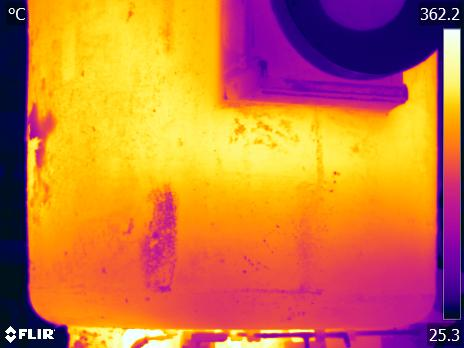

The table this chart was drawn from, first rows:
File:, S:\23-003-01 CalculoTermicoCucharas\Fase…
Parameters:, Emissivity:, 0.92
, Refl. temp.:, 20 °C
, Distance:, 5 m
, Atmospheric temp.:, 4 °C
, Ext. optics temp.:, 20 °C
, Ext. optics trans.:, 1
, Relative humidity:, 80 %
Frame 1, 42.77, 41.6, 37.48, 36.21, 36.69, 36.87, 36.74, 37.05, 37.18, 37.18, 37.61, 37.35, 36.91, 36.43, 37, 38.27, 37.31, 37.92, 38.09, 38.4, 40.29, 43.48, 46.34
, 42.56, 41.13, 37.74, 36.56, 36.78, 36.61, 36.34, 36.38, 36.34, 36.38, 36.52, 36.52, 37, 36.47, 37.7, 37.79, 37.61, 37.09, 38.22, 39, 41.6, 44.02, 46.26
, 41.13, 40.46, 37.83, 35.77, 36.08, 36.43, 36.69, 37.05, 36.78, 36.38, 36.52, 36.83, 37.05, 37.18, 37, 36.96, 38.14, 38.14, 38.27, 38.48, 41.35, 43.98, 44.84
, 41.3, 40.75, 37.79, 36.12, 35.94, 36.21, 36.65, 37, 36.96, 36.61, 36.52, 36.78, 37.13, 37.13, 37.09, 37.13, 37.66, 38.31, 38.01, 40.07, 42.15, 44.18, 46.02
, 42.02, 39.6, 37.26, 35.68, 35.85, 36.25, 36.16, 36.16, 36.25, 36.3, 36.3, 37.05, 36.96, 37, 36.87, 36.87, 37.09, 37.74, 39.09, 40.46, 42.1, 44.18, 46.14
, 41.13, 39.26, 36.69, 35.5, 35.63, 35.94, 36.3, 36.52, 36.47, 36.38, 36.03, 36.61, 36.69, 36.74, 36.96, 36.56, 36.96, 37.05, 38.09, 40.24, 41.89, 43.81, 45.12
, 41.6, 39.82, 36.74, 34.88, 35.45, 35.9, 36.3, 36.87, 36.47, 36.3, 36.25, 36.34, 36.91, 36.83, 36.87, 36.61, 36.56, 36.91, 38.31, 40.07, 41.56, 43.56, 45.7
, 41.89, 40.03, 36.83, 35.81, 35.85, 35.9, 36.21, 36.16, 35.81, 35.94, 36.12, 36.08, 36.16, 36.21, 36.25, 36.3, 36.21, 36.96, 37.88, 39.39, 41.81, 43.89, 45.29
, 41.26, 39.77, 36.78, 35.5, 35.59, 35.63, 35.81, 36.03, 35.99, 35.99, 36.12, 36.25, 36.52, 36.52, 36.08, 36.61, 36.65, 37.13, 38.44, 40.07, 42.19, 43.89, 44.88
, 40.97, 38.53, 36.21, 35.19, 35.1, 35.5, 35.99, 36.08, 35.99, 36.16, 36.12, 36.03, 36.38, 36.21, 36.43, 36.78, 36.47, 37.05, 38.61, 40.37, 42.48, 44.06, 44.92
, 40.92, 37.92, 35.9, 35.19, 35.23, 35.54, 35.81, 35.72, 35.54, 36.21, 36.12, 35.85, 36.12, 36.16, 36.16, 36.21, 36.38, 36.87, 38.22, 40.54, 42.86, 44.18, 44.63
, 41.01, 38.05, 36.34, 36.12, 35.9, 35.9, 36.08, 35.68, 35.85, 36.34, 36.08, 36.25, 36.03, 36.12, 35.77, 35.68, 35.94, 36.21, 38.27, 40.67, 42.19, 43.6, 44.51
, 41.13, 38.4, 36.96, 37.13, 36.96, 36.69, 36.78, 36.52, 36.61, 36.65, 36.43, 36.65, 36.21, 35.9, 35.72, 35.54, 35.63, 35.72, 38.01, 40.37, 41.47, 42.9, 44.3
, 41.05, 38.66, 37.13, 37.22, 37.4, 37.18, 37.05, 36.96, 36.74, 36.87, 36.83, 36.74, 36.74, 36.38, 36.21, 36.12, 36.21, 36.52, 38.22, 40.46, 41.47, 42.6, 44.06
, 40.84, 38.35, 37.09, 37.09, 37, 36.91, 36.96, 36.61, 36.52, 36.87, 36.61, 36.78, 37, 37.05, 36.69, 36.74, 37.05, 37.83, 39.26, 40.88, 41.6, 42.6, 44.06
, 40.84, 37.74, 36.83, 36.91, 36.61, 36.78, 36.87, 36.38, 36.65, 36.78, 36.52, 36.61, 36.61, 37.13, 36.78, 36.65, 37.48, 38.09, 39.3, 40.97, 41.98, 42.77, 43.85
, 40.97, 37.48, 36.56, 36.83, 36.83, 37.09, 36.74, 36.38, 36.52, 36.74, 36.65, 36.12, 35.99, 36.96, 36.87, 36.47, 37.05, 37.22, 39.09, 41.13, 42.35, 43.06, 43.69
, 40.88, 37.44, 36.56, 37.48, 37.53, 37, 36.69, 36.47, 35.99, 36.69, 36.21, 36.3, 35.9, 36.61, 36.61, 36.03, 36.52, 36.96, 39.6, 41.22, 42.06, 43.15, 43.93
, 40.2, 36.74, 35.99, 37.05, 37.4, 36.91, 36.61, 36.38, 36.08, 36.43, 36.08, 36.69, 36.3, 36.52, 36.16, 36.03, 36.56, 37.31, 39.9, 41.26, 41.89, 42.94, 44.3
, 40.24, 36.96, 35.63, 36.61, 37.22, 37.31, 37.22, 36.83, 35.94, 36.43, 35.85, 35.72, 36.34, 35.94, 35.99, 36.34, 36.25, 36.65, 39.17, 40.88, 41.81, 42.86, 44.3
, 39.69, 36.74, 35.99, 36.74, 37.22, 37.31, 36.78, 36.83, 35.99, 36.3, 35.94, 35.99, 36.43, 36.12, 36.38, 36.47, 36.78, 37.7, 40.07, 41.39, 41.94, 42.73, 44.02
, 39.6, 37.31, 36.69, 36.56, 36.83, 37, 36.65, 36.34, 36.43, 36.61, 36.65, 36.43, 36.43, 36.69, 37.18, 36.56, 36.56, 37.83, 39.56, 41.35, 41.81, 42.35, 44.26
, 38.48, 35.85, 34.97, 35.63, 36.47, 36.52, 36.52, 36.61, 36.74, 36.69, 36.56, 36.52, 37.05, 37.13, 36.96, 36.78, 37, 38.09, 39.65, 40.97, 41.43, 42.35, 44.02
, 38.66, 35.85, 35.85, 36.38, 36.38, 36.47, 36.38, 36.43, 36.52, 36.61, 36.78, 36.52, 36.96, 36.91, 37.35, 37.22, 38.31, 39.3, 39.95, 40.84, 41.39, 42.19, 43.35
, 39.52, 36.47, 35.72, 36.47, 36.08, 35.85, 36.16, 35.77, 36.47, 36.65, 36.91, 36.78, 37.53, 37.53, 37.22, 37.13, 38.44, 39.09, 40.46, 41.43, 40.92, 41.22, 42.86
, 39.3, 36.74, 35.99, 36.3, 35.85, 35.41, 35.72, 35.59, 35.99, 36.87, 36.03, 36.21, 37.13, 37.05, 36.83, 38.09, 39.43, 39.9, 40.84, 41.01, 40.92, 41.89, 42.81
, 39.09, 36.83, 36.03, 36.16, 35.94, 35.19, 35.37, 35.54, 35.72, 36.65, 36.16, 36.61, 36.87, 37, 36.74, 37.13, 38.57, 39.82, 40.71, 40.75, 40.63, 41.56, 42.6
, 38.31, 35.77, 35.68, 36.21, 35.9, 35.68, 35.63, 35.41, 35.5, 36.21, 36.61, 36.38, 36.74, 36.74, 36.61, 37.88, 39.22, 39.86, 40.8, 41.3, 40.97, 41.18, 42.4
, 38.44, 36.03, 36.16, 36.25, 35.94, 36.12, 36.12, 35.59, 35.68, 36.08, 36.83, 36.25, 36.78, 36.65, 36.83, 37.35, 38.05, 39.47, 40.5, 40.8, 41.18, 41.98, 42.98
, 38.61, 36.34, 36.52, 36.65, 36.3, 36.12, 36.38, 36.52, 36.78, 36.03, 36.65, 36.56, 36.91, 36.56, 37.05, 36.96, 37.79, 39.13, 40.2, 40.84, 41.09, 41.64, 42.9
, 38.27, 36.43, 36.34, 36.74, 36.25, 36.03, 36.3, 36.69, 36.96, 37.05, 36.87, 37.13, 37.31, 37.26, 37.35, 37.83, 38.66, 39.47, 40.5, 40.92, 40.71, 41.35, 42.9
, 37.31, 36.12, 36.25, 36.83, 36.47, 36.34, 36.56, 36.74, 36.56, 37.61, 37.05, 37.35, 37.74, 38.27, 38.22, 38.74, 39.69, 40.5, 41.18, 41.52, 41.22, 41.64, 43.35
, 36.91, 36.43, 36.69, 36.96, 36.65, 36.78, 36.96, 36.91, 36.78, 37.44, 37.35, 37.79, 38.4, 38.91, 39.17, 39.82, 40.8, 41.18, 41.64, 42.27, 42.15, 42.35, 43.93
, 37, 36.65, 36.69, 37, 37, 37.83, 38.01, 37.7, 37.92, 38.48, 38.61, 38.96, 39.69, 40.07, 40.29, 40.92, 41.26, 41.43, 41.94, 42.35, 42.44, 43.27, 44.96
, 36.61, 35.9, 36.25, 37.48, 38.27, 39.13, 39.47, 39.3, 39.39, 40.03, 40.07, 40.2, 40.58, 40.88, 41.22, 41.18, 41.05, 41.64, 42.31, 42.35, 42.65, 43.85, 45.49
, 36.38, 35.68, 36.61, 38.05, 39.22, 39.39, 39.73, 40.03, 40.07, 40.33, 40.5, 40.67, 40.41, 40.54, 40.97, 41.05, 41.01, 41.6, 42.27, 42.35, 42.9, 44.35, 45.25
, 37, 36.34, 37.13, 38.18, 38.83, 39.34, 39.43, 39.65, 39.95, 40.16, 40.58, 40.54, 40.67, 40.92, 40.84, 40.84, 41.35, 41.89, 42.19, 42.4, 42.9, 44.18, 45.33
, 37.79, 37.22, 37.31, 37.74, 37.88, 38.35, 38.57, 38.78, 38.83, 39.73, 40.16, 40.2, 40.46, 40.67, 40.8, 40.84, 41.3, 41.73, 41.56, 41.94, 43.06, 43.44, 44.67
, 38.27, 38.27, 37.61, 37.66, 37.88, 37.4, 38.01, 38.35, 38.48, 38.78, 39.9, 39.77, 40.2, 40.37, 40.16, 40.71, 41.3, 40.97, 40.88, 41.39, 41.35, 42.02, 43.35
, 38.91, 38.09, 38.22, 38.05, 37.44, 37.79, 38.05, 37.74, 38.44, 38.87, 39.56, 40.33, 40.54, 40.5, 40.24, 40.5, 40.75, 40.84, 41.22, 41.52, 41.52, 42.44, 43.15
, 39.26, 38.74, 38.87, 38.61, 38.91, 38.91, 38.78, 38.74, 38.78, 39.34, 40.33, 40.37, 40.5, 40.58, 40.29, 40.12, 40.2, 40.37, 40.88, 41.56, 41.56, 41.98, 43.02
, 40.24, 38.78, 37.66, 38.14, 39.13, 39.34, 40.63, 40.58, 40.12, 40.29, 40.41, 40.37, 40.75, 40.75, 40.71, 40.84, 40.71, 40.67, 41.13, 41.43, 41.26, 41.94, 42.56
, 39.52, 37.74, 38.14, 38.53, 38.66, 38.96, 39.73, 40.37, 40.37, 40.46, 40.2, 40.24, 40.58, 40.54, 40.71, 40.88, 41.3, 41.52, 41.39, 41.73, 41.81, 42.27, 43.06
, 39, 37.88, 37.57, 38.57, 38.87, 38.57, 38.87, 38.96, 39.52, 40.2, 39.9, 39.82, 40.24, 40.5, 40.75, 40.88, 41.13, 41.26, 41.3, 41.73, 41.94, 42.77, 44.06
, 38.7, 37.92, 37.18, 37.88, 38.44, 37.88, 38.4, 38.35, 38.7, 39.82, 40.03, 40.12, 40.54, 40.37, 40.41, 40.8, 40.88, 40.67, 40.92, 41.6, 42.02, 42.44, 42.94
, 39.22, 37.96, 37.13, 37.83, 38.01, 37.83, 38.4, 39.04, 38.66, 39.3, 39.82, 40.16, 40.12, 40.2, 40.24, 40.8, 41.09, 40.75, 40.97, 41.68, 41.56, 41.73, 43.27
, 39.6, 38.31, 37.7, 38.31, 38.14, 38.35, 38.78, 38.4, 38.87, 39.34, 39.99, 40.2, 40.33, 40.41, 40.33, 40.63, 40.8, 40.54, 41.01, 41.73, 41.47, 42.1, 42.9
, 39.65, 39.3, 39.22, 39, 38.48, 38.44, 39.22, 38.83, 39.09, 39.22, 39.95, 39.86, 39.73, 40.12, 40.37, 40.41, 40.5, 40.5, 40.75, 40.97, 41.18, 42.31, 42.56
, 39.73, 39.99, 40.2, 39.73, 39.17, 38.66, 38.91, 39.22, 39.17, 39.17, 39.3, 39.3, 39.47, 39.82, 39.99, 40.12, 40.33, 40.46, 40.2, 40.03, 40.75, 41.26, 42.06
, 39.95, 39.95, 40.92, 40.84, 40.58, 39.17, 39.09, 39.26, 39.22, 39.34, 39.26, 39.26, 39.69, 39.9, 39.82, 39.99, 40.33, 40.41, 40.24, 40.12, 39.82, 40.16, 42.15
, 40.97, 40.84, 41.26, 41.43, 41.13, 39.65, 39.17, 39.22, 39.22, 39.43, 39.6, 39.34, 39.69, 39.95, 39.9, 39.95, 40.03, 39.99, 40.03, 40.24, 39.6, 40.12, 42.69
, 42.27, 42.44, 41.64, 41.98, 41.35, 40.5, 39.3, 38.91, 39.22, 39.3, 39.39, 39.22, 39.47, 39.77, 39.9, 39.86, 39.73, 39.77, 39.86, 40.33, 40.46, 41.3, 42.86
, 42.23, 43.19, 42.44, 42.94, 42.15, 41.35, 40.46, 39.6, 39.69, 39.95, 39.65, 39.52, 39.6, 40.07, 40.12, 39.47, 39.39, 39.73, 40.07, 40.63, 40.46, 41.94, 42.52
... 295 more rows
